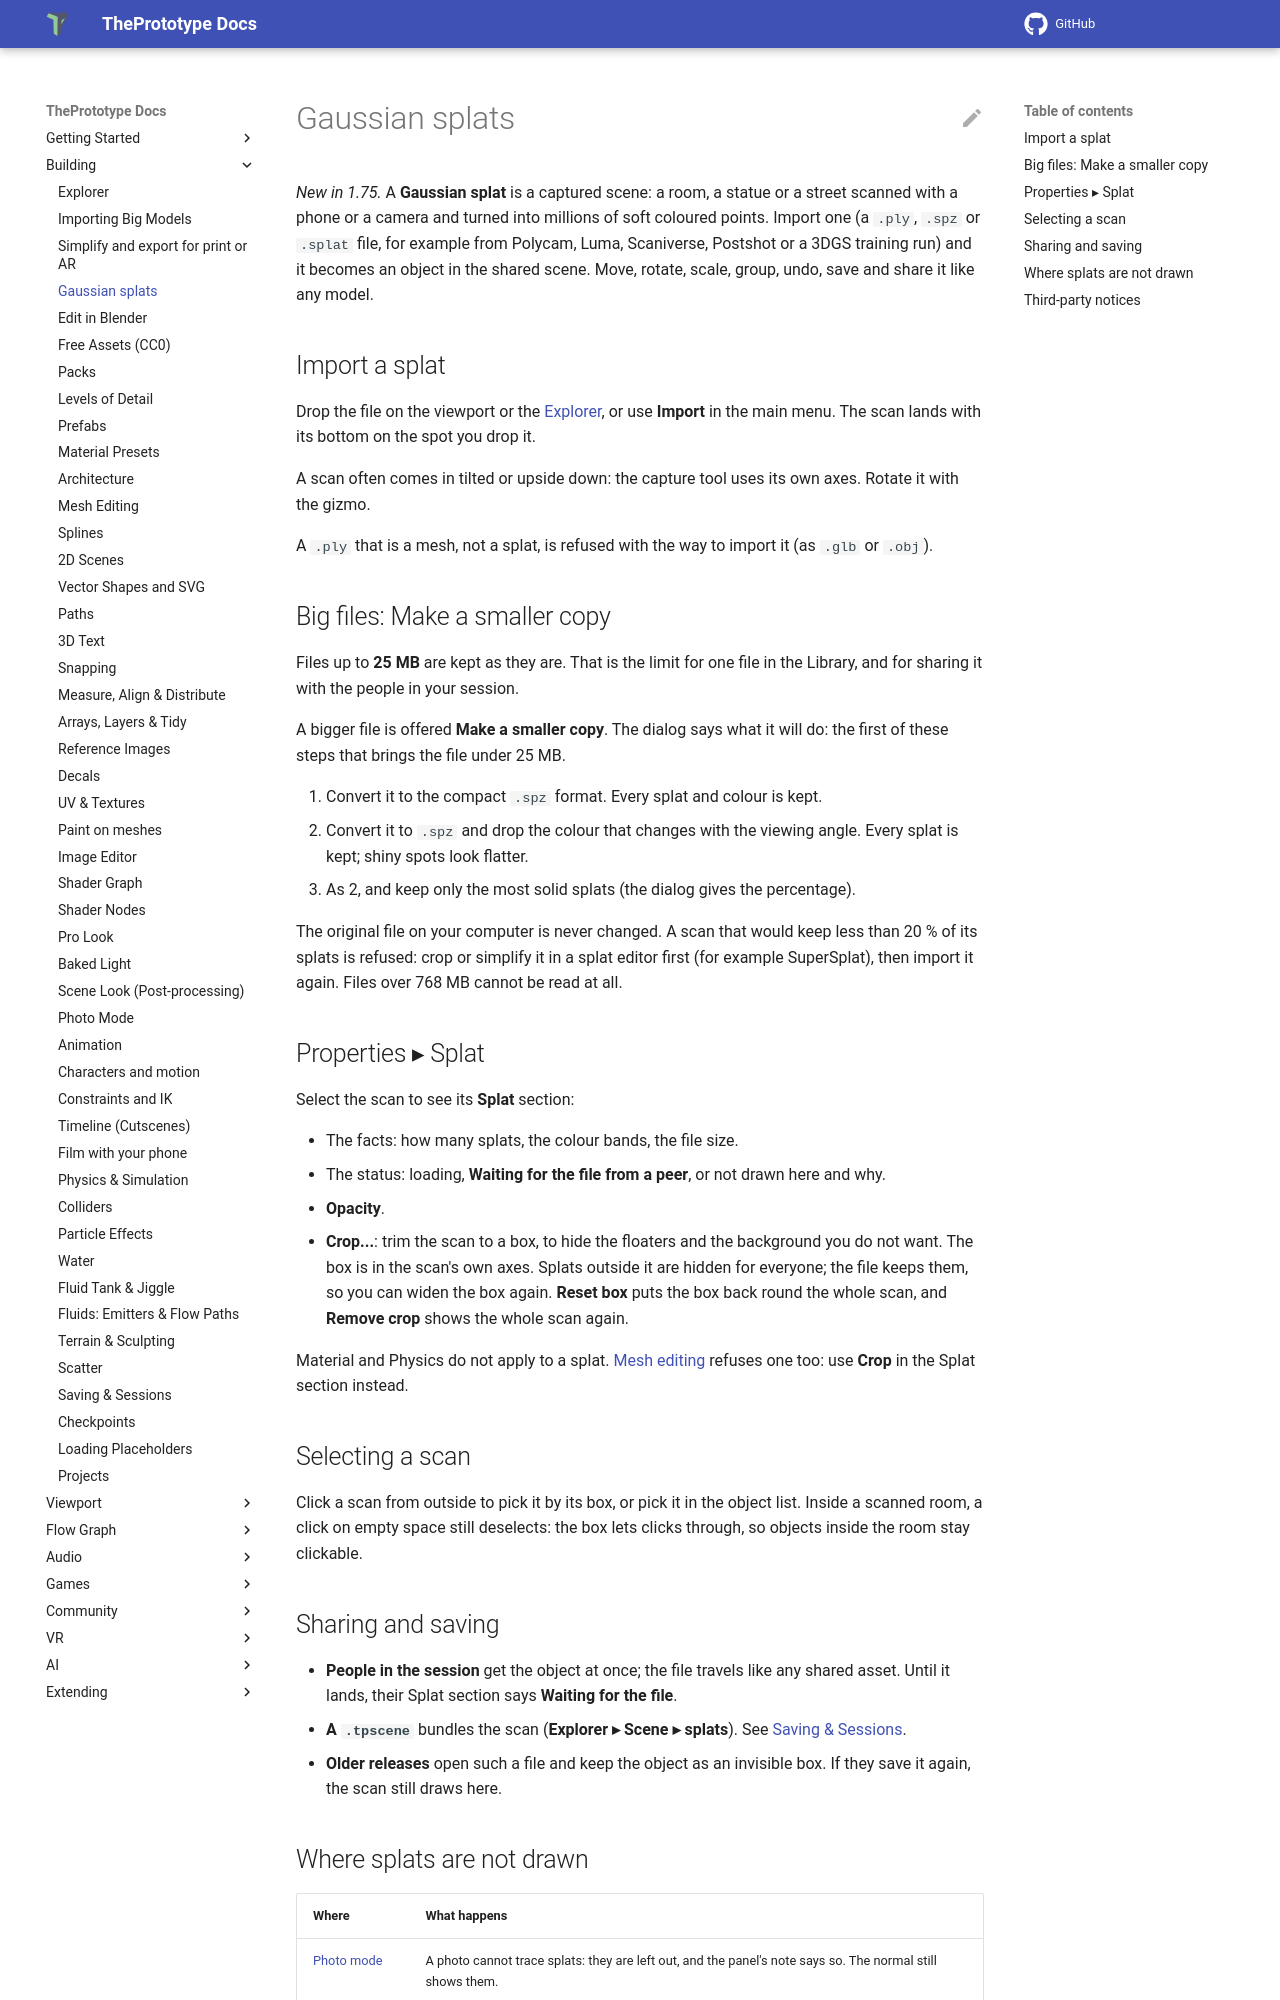

repository: theprototype-app/docs · page: gaussian-splats/index.html · generator: mkdocs

# Gaussian splats

*New in 1.75.* A **Gaussian splat** is a captured scene: a room, a statue or a street scanned with a phone or a
camera and turned into millions of soft coloured points. Import one (a `.ply`, `.spz` or `.splat` file, for example
from Polycam, Luma, Scaniverse, Postshot or a 3DGS training run) and it becomes an object in the shared scene. Move,
rotate, scale, group, undo, save and share it like any model.

## Import a splat

Drop the file on the viewport or the [Explorer](explorer.md), or use **Import** in the main menu. The scan lands with
its bottom on the spot you drop it.

A scan often comes in tilted or upside down: the capture tool uses its own axes. Rotate it with the gizmo.

A `.ply` that is a mesh, not a splat, is refused with the way to import it (as `.glb` or `.obj`).

## Big files: Make a smaller copy

Files up to **25 MB** are kept as they are. That is the limit for one file in the Library, and for sharing it with
the people in your session.

A bigger file is offered **Make a smaller copy**. The dialog says what it will do: the first of these steps that
brings the file under 25 MB.

1. Convert it to the compact `.spz` format. Every splat and colour is kept.
2. Convert it to `.spz` and drop the colour that changes with the viewing angle. Every splat is kept; shiny spots look
   flatter.
3. As 2, and keep only the most solid splats (the dialog gives the percentage).

The original file on your computer is never changed. A scan that would keep less than 20 % of its splats is refused:
crop or simplify it in a splat editor first (for example SuperSplat), then import it again. Files over 768 MB cannot be
read at all.

## Properties ▸ Splat

Select the scan to see its **Splat** section:

- The facts: how many splats, the colour bands, the file size.
- The status: loading, **Waiting for the file from a peer**, or not drawn here and why.
- **Opacity**.
- **Crop...**: trim the scan to a box, to hide the floaters and the background you do not want. The box is in the
  scan's own axes. Splats outside it are hidden for everyone; the file keeps them, so you can widen the box again.
  **Reset box** puts the box back round the whole scan, and **Remove crop** shows the whole scan again.

Material and Physics do not apply to a splat. [Mesh editing](mesh-editing.md) refuses one too: use **Crop** in the
Splat section instead.

## Selecting a scan

Click a scan from outside to pick it by its box, or pick it in the object list. Inside a scanned room, a click on empty
space still deselects: the box lets clicks through, so objects inside the room stay clickable.

## Sharing and saving

- **People in the session** get the object at once; the file travels like any shared asset. Until it lands, their
  Splat section says **Waiting for the file**.
- **A `.tpscene`** bundles the scan (**Explorer ▸ Scene ▸ splats**). See [Saving & Sessions](saving.md).
- **Older releases** open such a file and keep the object as an invisible box. If they save it again, the scan still
  draws here.
